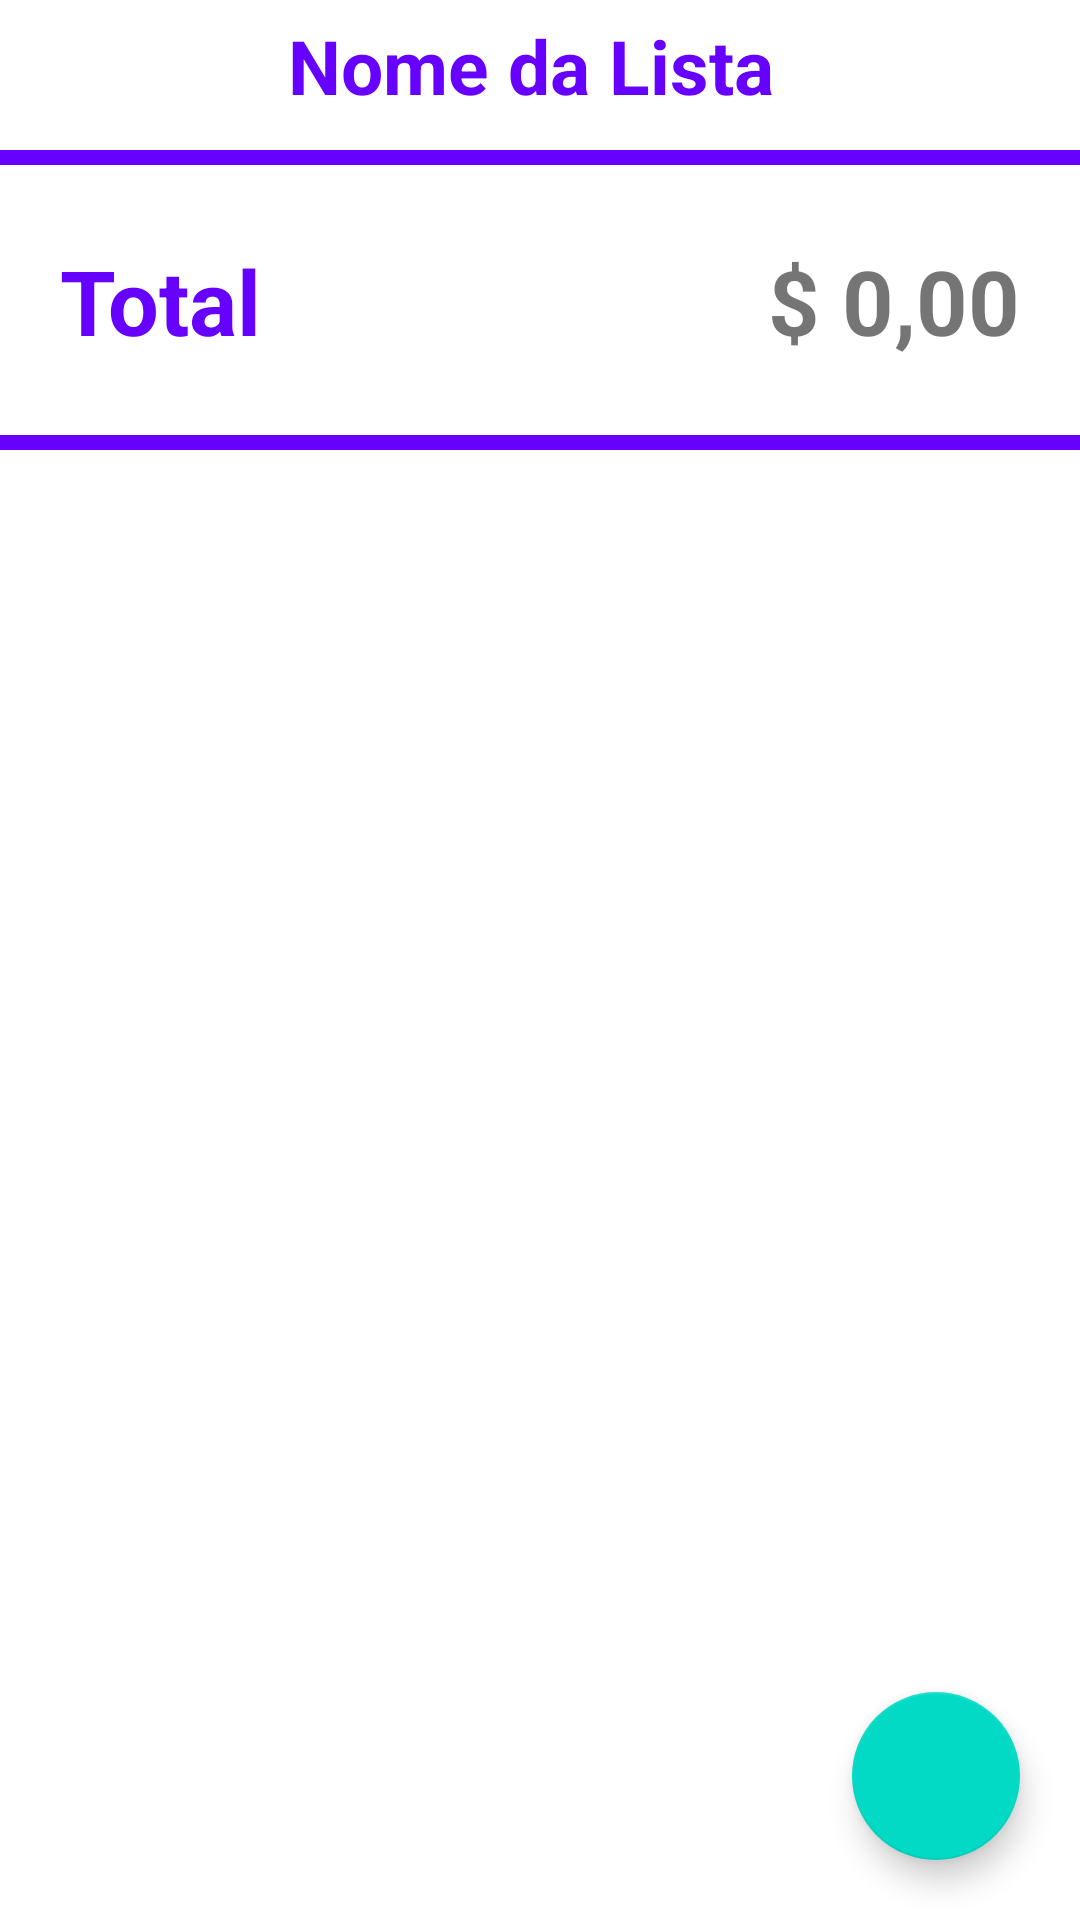

This screen was rendered from an Android layout file. Write that file and the resources it references.
<!-- AndroidManifest.xml: application theme Theme.HardBread -->
<!-- res/layout/activity_tela_gasto.xml -->
<?xml version="1.0" encoding="utf-8"?>
<RelativeLayout xmlns:android="http://schemas.android.com/apk/res/android"
    xmlns:app="http://schemas.android.com/apk/res-auto"
    xmlns:tools="http://schemas.android.com/tools"
    android:layout_width="match_parent"
    android:layout_height="match_parent"
    tools:context=".TelaGasto">

    <RelativeLayout
        android:layout_width="match_parent"
        android:layout_height="match_parent">

        <TextView
            android:id="@+id/tvTitulo2"
            android:layout_width="match_parent"
            android:layout_height="match_parent"
            android:text="Nome da Lista "
            android:textSize="25dp"
            android:textStyle="bold"
            android:textColor="#6600ff"
            android:gravity="center_horizontal"
            android:layout_marginTop="5dp">

        </TextView>

    </RelativeLayout>

 <RelativeLayout
     android:layout_width="wrap_content"
     android:layout_height="100dp"
     android:layout_marginTop="50dp">

     <TextView
         android:id="@+id/tvTotal"
         android:layout_width="wrap_content"
         android:layout_height="wrap_content"
         android:paddingTop="30dp"
         android:paddingBottom="30dp"
         android:layout_marginLeft="20dp"
         android:text="Total"
         android:textColor="#6600ff"
         android:textSize="30dp"
         android:textStyle="bold">

     </TextView>

     <TextView
        android:id="@+id/tvValorTotal"
        android:layout_marginRight="20dp"
        android:layout_alignParentRight="true"
        android:layout_width="wrap_content"
        android:layout_height="wrap_content"
         android:paddingTop="30dp"
         android:paddingBottom="30dp"
        android:text="$ 0,00"
        android:textSize="30dp"
        android:textStyle="bold">
    </TextView>

     <View
         android:layout_alignParentBottom="true"
         android:layout_height="5dp"
         android:layout_width="fill_parent"
         android:background="#6600ff" />

     <View
         android:layout_alignParentTop="true"
         android:layout_height="5dp"
         android:layout_width="fill_parent"
         android:background="#6600ff" />

 </RelativeLayout>

    <RelativeLayout
        android:layout_width="match_parent"
        android:layout_height="match_parent">

        <ListView
            android:id="@+id/lvGastos"
            android:layout_width="match_parent"
            android:layout_height="match_parent"
            android:layout_marginTop="170dp"
            />
    </RelativeLayout>

    <com.google.android.material.floatingactionbutton.FloatingActionButton
        android:id="@+id/fabAddGasto"
        android:layout_alignParentBottom="true"
        android:layout_alignParentRight="true"
        android:layout_margin="20dp"
        android:layout_width="wrap_content"
        android:layout_height="wrap_content"
        android:src="@drawable/ic_baseline_add_24"/>

</RelativeLayout>
<!-- resources referenced by this layout -->
<resources>
  <style name="Theme.HardBread" parent="Theme.MaterialComponents.DayNight.DarkActionBar">
          
          <item name="colorPrimary">@color/purple_500</item>
          <item name="colorPrimaryVariant">@color/purple_700</item>
          <item name="colorOnPrimary">@color/white</item>
          
          <item name="colorSecondary">@color/teal_200</item>
          <item name="colorSecondaryVariant">@color/teal_700</item>
          <item name="colorOnSecondary">@color/black</item>
          
          <item name="android:statusBarColor">?attr/colorPrimaryVariant</item>
          
      </style>
  <!-- not gathered from this repository: default colours our renderer supplied (Android Studio template values) -->
  <color name="purple_500">#FF6200EE</color>
  <color name="purple_700">#FF3700B3</color>
  <color name="teal_200">#FF03DAC5</color>
  <color name="teal_700">#FF018786</color>
  <color name="black">#FF000000</color>
  <color name="white">#FFFFFFFF</color>
</resources>
